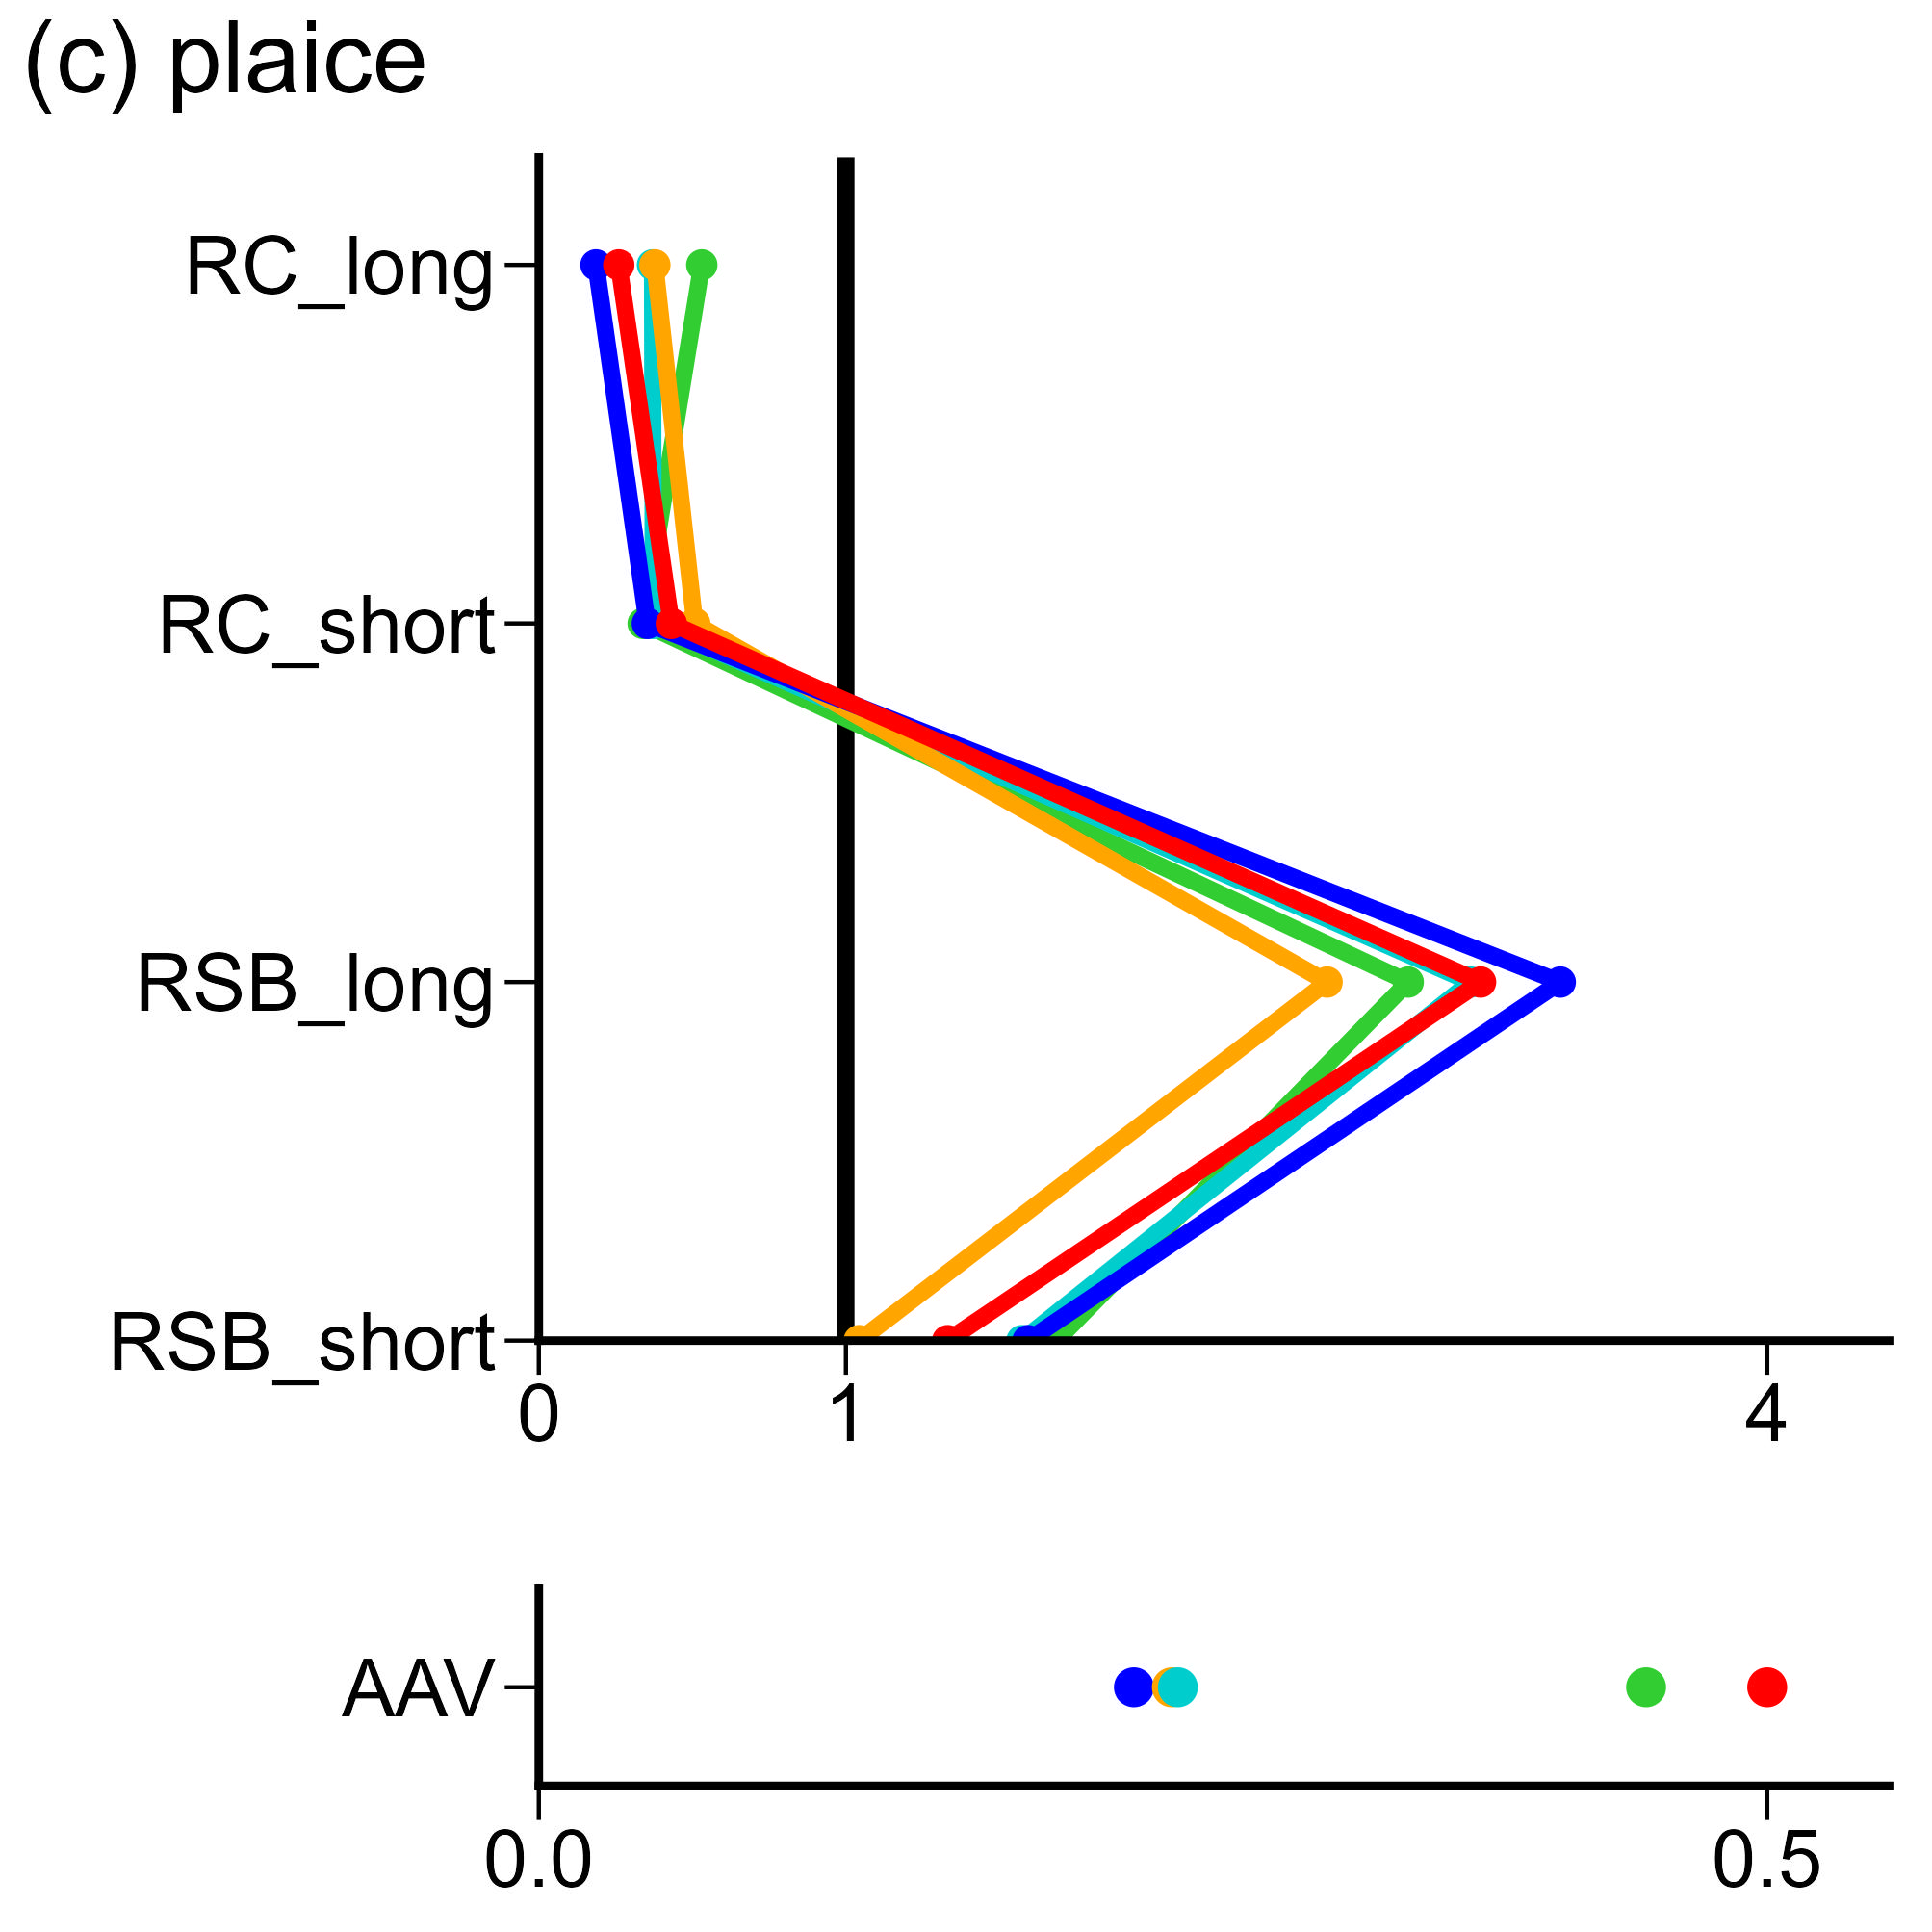

The table this chart was drawn from, first rows:
, V1, V2, V3, V4, V5, V6, V7, V8, V9, V10, V11, V12, V13, V14, V15, V16, V17, V18, V19, V20, V21, V22, V23
fish, plaice, plaice, plaice, plaice, plaice, plaice, plaice, plaice, plaice, plaice, plaice, plaice, plaice, plaice, plaice, plaice, plaice, plaice, plaice, plaice, plaice, plaice, plaice
method, rfb_rule, rfb_rule, rfb_rule, rfb_rule, rfb_rule, rfb_rule, type2_rule, type2_rule, type2_rule, type2_rule, type2_rule, type2_rule, rfb_Cave, rfb_Cave, rfb_Cave, rfb_Cave, rfb_Cave, rfb_Cave, type2_f, type2_f, type2_f, type2_f, type2_f
index, RC_long, RC_short, RSB_long, RSB_short, AAV, Blim, RC_long, RC_short, RSB_long, RSB_short, AAV, Blim, RC_long, RC_short, RSB_long, RSB_short, AAV, Blim, RC_long, RC_short, RSB_long, RSB_short, AAV
value, 0.2603, 0.4314, 3.067, 1.331, 0.5379, 0.9972, 0.186, 0.3533, 3.326, 1.592, 0.2422, 0.9847, 0.3778, 0.5078, 2.567, 1.043, 0.2577, 0.9743, 0.3701, 0.3727, 3.034, 1.573, 0.2601
